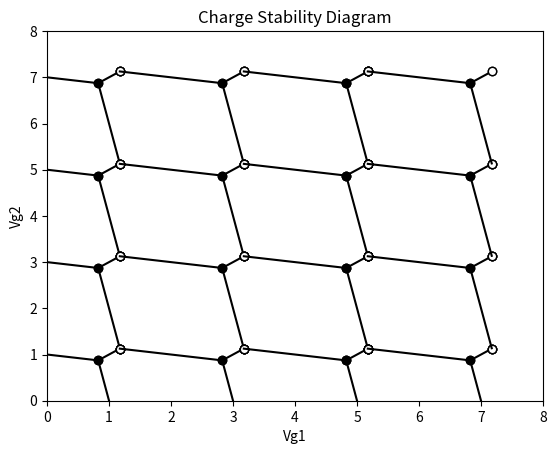

The script that saved this image:
#!/usr/bin/env python3
# -*- coding: utf-8 -*-
"""
Created on Wed Jan 17 21:46:42 2024

[redacted]
"""


#import libraries 
import matplotlib.pyplot as plt
import numpy as np 

#define constants 
e = 1 #normalised everything so not 1.6e-19
pd = 10000
#charging energies and coupling energy 

def Ec1func(C1,C2,Cm):
    cmsq = Cm **2
    frac = cmsq/(C1*C2)
    val = ((e**2)/C1) * (1/(1-(frac)))
    return val 

def Ec2func(C1,C2,Cm):
    cmsq = Cm **2
    frac = cmsq/(C1*C2)
    val = ((e**2)/C2) * (1/(1-(frac)))
    return val 
    
def Ecmfunc(C1,C2,Cm):
    cmsq = Cm **2
    frac = (C1*C2)/cmsq
    val = ((e**2)/Cm) * (1/((frac)-1))
    return val 

#Vg2 under condition that µ1 = µ2 
def Vg2(Vg1,N1,N2,M1,M2,Ec1,Ec2,Ecm,Cg1,Cg2):
    sumVg2 = (M1 - 0.5)*Ec1 + (M2 - N1)*Ecm -(N2-0.5)*Ec2 +(np.abs(1/e)*Cg1*Vg1*(Ecm-Ec1))
    ampVg2 = -np.abs(e)/ (Cg2*(Ec2-Ecm))
    
    vg2 = ampVg2 * sumVg2
    return vg2

#Vg2 under condition that µ1 = 0 

def Vg2_mu1(Vg1,M1,M2,Ec1,Ec2,Ecm,Cg1,Cg2):
    sumVg2 = (M1 - 0.5)*Ec1 + (M2*Ecm) - (np.abs(1/e)*Cg1*Vg1*Ec1)
    ampVg2 = np.abs(e) / (Cg2*Ecm)
    return ampVg2 * sumVg2
    
    
def Vg2_mu2(Vg1,N1,N2,Ec1,Ec2,Ecm,Cg1,Cg2):
    sumVg2 = (N2 - 0.5)*Ec2 + N1*Ecm - (np.abs(1/e)*Cg1*Vg1*Ecm)
    ampVg2 = np.abs(e) / (Cg2*Ec2)
    return sumVg2*ampVg2
    


#Vg2 under condition that µ2 = 0 


def mu1_func(N1,N2,Ec1,Ec2,Ecm,Cg1,Cg2,Vg1,Vg2):
    val = (N1 - 0.5)*Ec1 + N2*Ecm - (1/np.abs(e))*(Cg1*Vg1*Ec1 + Cg2*Vg2*Ecm)
    return val

def mu2_func(N1,N2,Ec1,Ec2,Ecm,Cg1,Cg2,Vg1,Vg2):
    val = (N2 - 0.5)*Ec2 + N1*Ecm - (1/np.abs(e))*(Cg1*Vg1*Ecm + Cg2*Vg2*Ec2)
    return val


def plotChargeStab(CL,CR,Cm,Cg1,Cg2):
    
    C1 = CL + Cm + Cg1
    C2 = CR + Cm + Cg2
    
    Ec1 = Ec1func(C1,C2,Cm)
    Ec2 = Ec2func(C1,C2,Cm)
    Ecm = Ecmfunc(C1,C2,Cm)
    
    for k in range(0,4):
        for j in range(0,4):
            Vg1 = np.linspace(0,10,pd)
            
            M1e, M2e = k+1, j  #mu_1
            N1e, N2e = k, j+1  #mu_2
            
            M1h, M2h = k+1, j+1  #mu_1
            N1h, N2h = k+1, j+1  #mu_2
            

            
            Vg2_e = Vg2(Vg1,k,N2e,M1e,M2e,Ec1,Ec2,Ecm,Cg1,Cg2)
        
            Vg2_h = Vg2(Vg1,N1h,N2h,M1h,M2h,Ec1,Ec2,Ecm,Cg1,Cg2)
            
            mu1_e = mu1_func(M1e,M2e,Ec1,Ec2,Ecm,Cg1,Cg2,Vg1,Vg2_e)
            mu2_e = mu2_func(N1e,N2e,Ec1,Ec2,Ecm,Cg1,Cg2,Vg1,Vg2_e)
            
            plot_Vg1_e= [] 
            plot_Vg2_e = []
            for i in range(1,len(mu1_e)):
                #print(mu1_e[i],mu2_e[i],Vg1[i],Vg2_e[i])
                if np.round(mu1_e[i],3) == 0:
                    plot_Vg1_e.append(Vg1[i])
                    plot_Vg2_e.append(Vg2_e[i])
                    
                    
            mu1_h = mu1_func(M1h,M2h,Ec1,Ec2,Ecm,Cg1,Cg2,Vg1,Vg2_h)
            mu2_h = mu2_func(N1h,N2h,Ec1,Ec2,Ecm,Cg1,Cg2,Vg1,Vg2_h)
             
            plot_Vg1_h = [] 
            plot_Vg2_h = []
           
            for i in range(1,len(mu1_h)):
                print(mu1_h[i],mu2_h[i],Vg1[i],Vg2_h[i])
                if np.round(mu1_h[i],3) == 0:
                     #print(mu1_h[i])
                     plot_Vg1_h.append(Vg1[i])
                     plot_Vg2_h.append(Vg2_h[i])
            
            #in between line
            lb = np.where(Vg1 == plot_Vg1_e[0])[0][0]
            ub = np.where(Vg1 == plot_Vg1_h[0])[0][0]
            plt.plot(Vg1[lb:ub],Vg2_e[lb:ub],color='black')
            
            #mu1 line 
            
            Vg2_mu1_zero = Vg2_mu1(Vg1,M1e,M2e,Ec1,Ec2,Ecm,Cg1,Cg2)
            Vg2_mu2_zero = Vg2_mu2(Vg1,N1e,N2e,Ec1,Ec2,Ecm,Cg1,Cg2)
            
            
            M1hl, M2hl = k, j+1  #mu_1
            N1hl, N2hl = k, j+1  #mu_2
            
            M1hr, M2hr = k+1, j  #mu_1
            N1hr, N2hr = k+1, j  #mu_2
            
            #Additional lines 
            Vg2_hl = Vg2(Vg1,N1hl,N2hl,M1hl,M2hl,Ec1,Ec2,Ecm,Cg1,Cg2)
            Vg2_hr = Vg2(Vg1,N1hr,N2hr,M1hr,M2hr,Ec1,Ec2,Ecm,Cg1,Cg2)
            
            plot_Vg1_hl = [] 
            plot_Vg2_hl = []
           
            mu1_hl = mu1_func(M1hl,M2hl,Ec1,Ec2,Ecm,Cg1,Cg2,Vg1,Vg2_hl)
            for i in range(1,len(mu1_hl)):
                if np.round(mu1_hl[i],3) == 0:
                     #print(mu1_h[i])
                     plot_Vg1_hl.append(Vg1[i])
                     plot_Vg2_hl.append(Vg2_hl[i])
            
            plot_Vg1_hr = [] 
            plot_Vg2_hr = []        
            mu1_hr = mu1_func(M1hr,M2hr,Ec1,Ec2,Ecm,Cg1,Cg2,Vg1,Vg2_hr)
            mu2_hr = mu2_func(M1hr,M2hr,Ec1,Ec2,Ecm,Cg1,Cg2,Vg1,Vg2_hr)
            for i in range(1,len(mu1_hr)):
                if np.round(mu1_hr[i],3) == 0:
                     #print(mu1_h[i])
                     plot_Vg1_hr.append(Vg1[i])
                     plot_Vg2_hr.append(Vg2_hr[i])
                     
            
            #in between line
            
            if not plot_Vg1_hl:
                print("Non found")
                lbl = 0 
                ubl = np.where(Vg1 == plot_Vg1_e[0])[0][0]
            else:
                lbl = np.where(Vg1 == plot_Vg1_hl[0])[0][0] 
                ubl = np.where(Vg1 == plot_Vg1_e[0])[0][0]
           
            if not plot_Vg1_hr: 
                print("Non found")
                lbr = np.where(Vg1 == plot_Vg1_e[0])[0][0]
                ubr = pd
            else: 
                lbr = np.where(Vg1 == plot_Vg1_e[0])[0][0]
                ubr = np.where(Vg1 == plot_Vg1_hr[0])[0][0]
            
        
            #change these 
            plt.plot(plot_Vg1_hl,plot_Vg2_hl,'o',color='white',  markeredgecolor='black')
            plt.plot(plot_Vg1_hr,plot_Vg2_hr,'o',color='white',  markeredgecolor='black')
            plt.plot(Vg1[lbr:ubr],Vg2_mu1_zero[lbr:ubr],c='black')
            plt.plot(Vg1[lbl:ubl],Vg2_mu2_zero[lbl:ubl],c='black')
           
            
           
            
            plt.plot(plot_Vg1_e,plot_Vg2_e,'o',c='black')
            plt.plot(plot_Vg1_h,plot_Vg2_h,'o',c='white', markeredgecolor='black')
            plt.xlim(0,8)
            plt.ylim(0,8)
            plt.title(f"Charge Stability Diagram")
            plt.xlabel("Vg1")
            plt.ylabel("Vg2")
            
           
           
            
            
plotChargeStab(0.6,0.3,0.2,0.5,0.5)